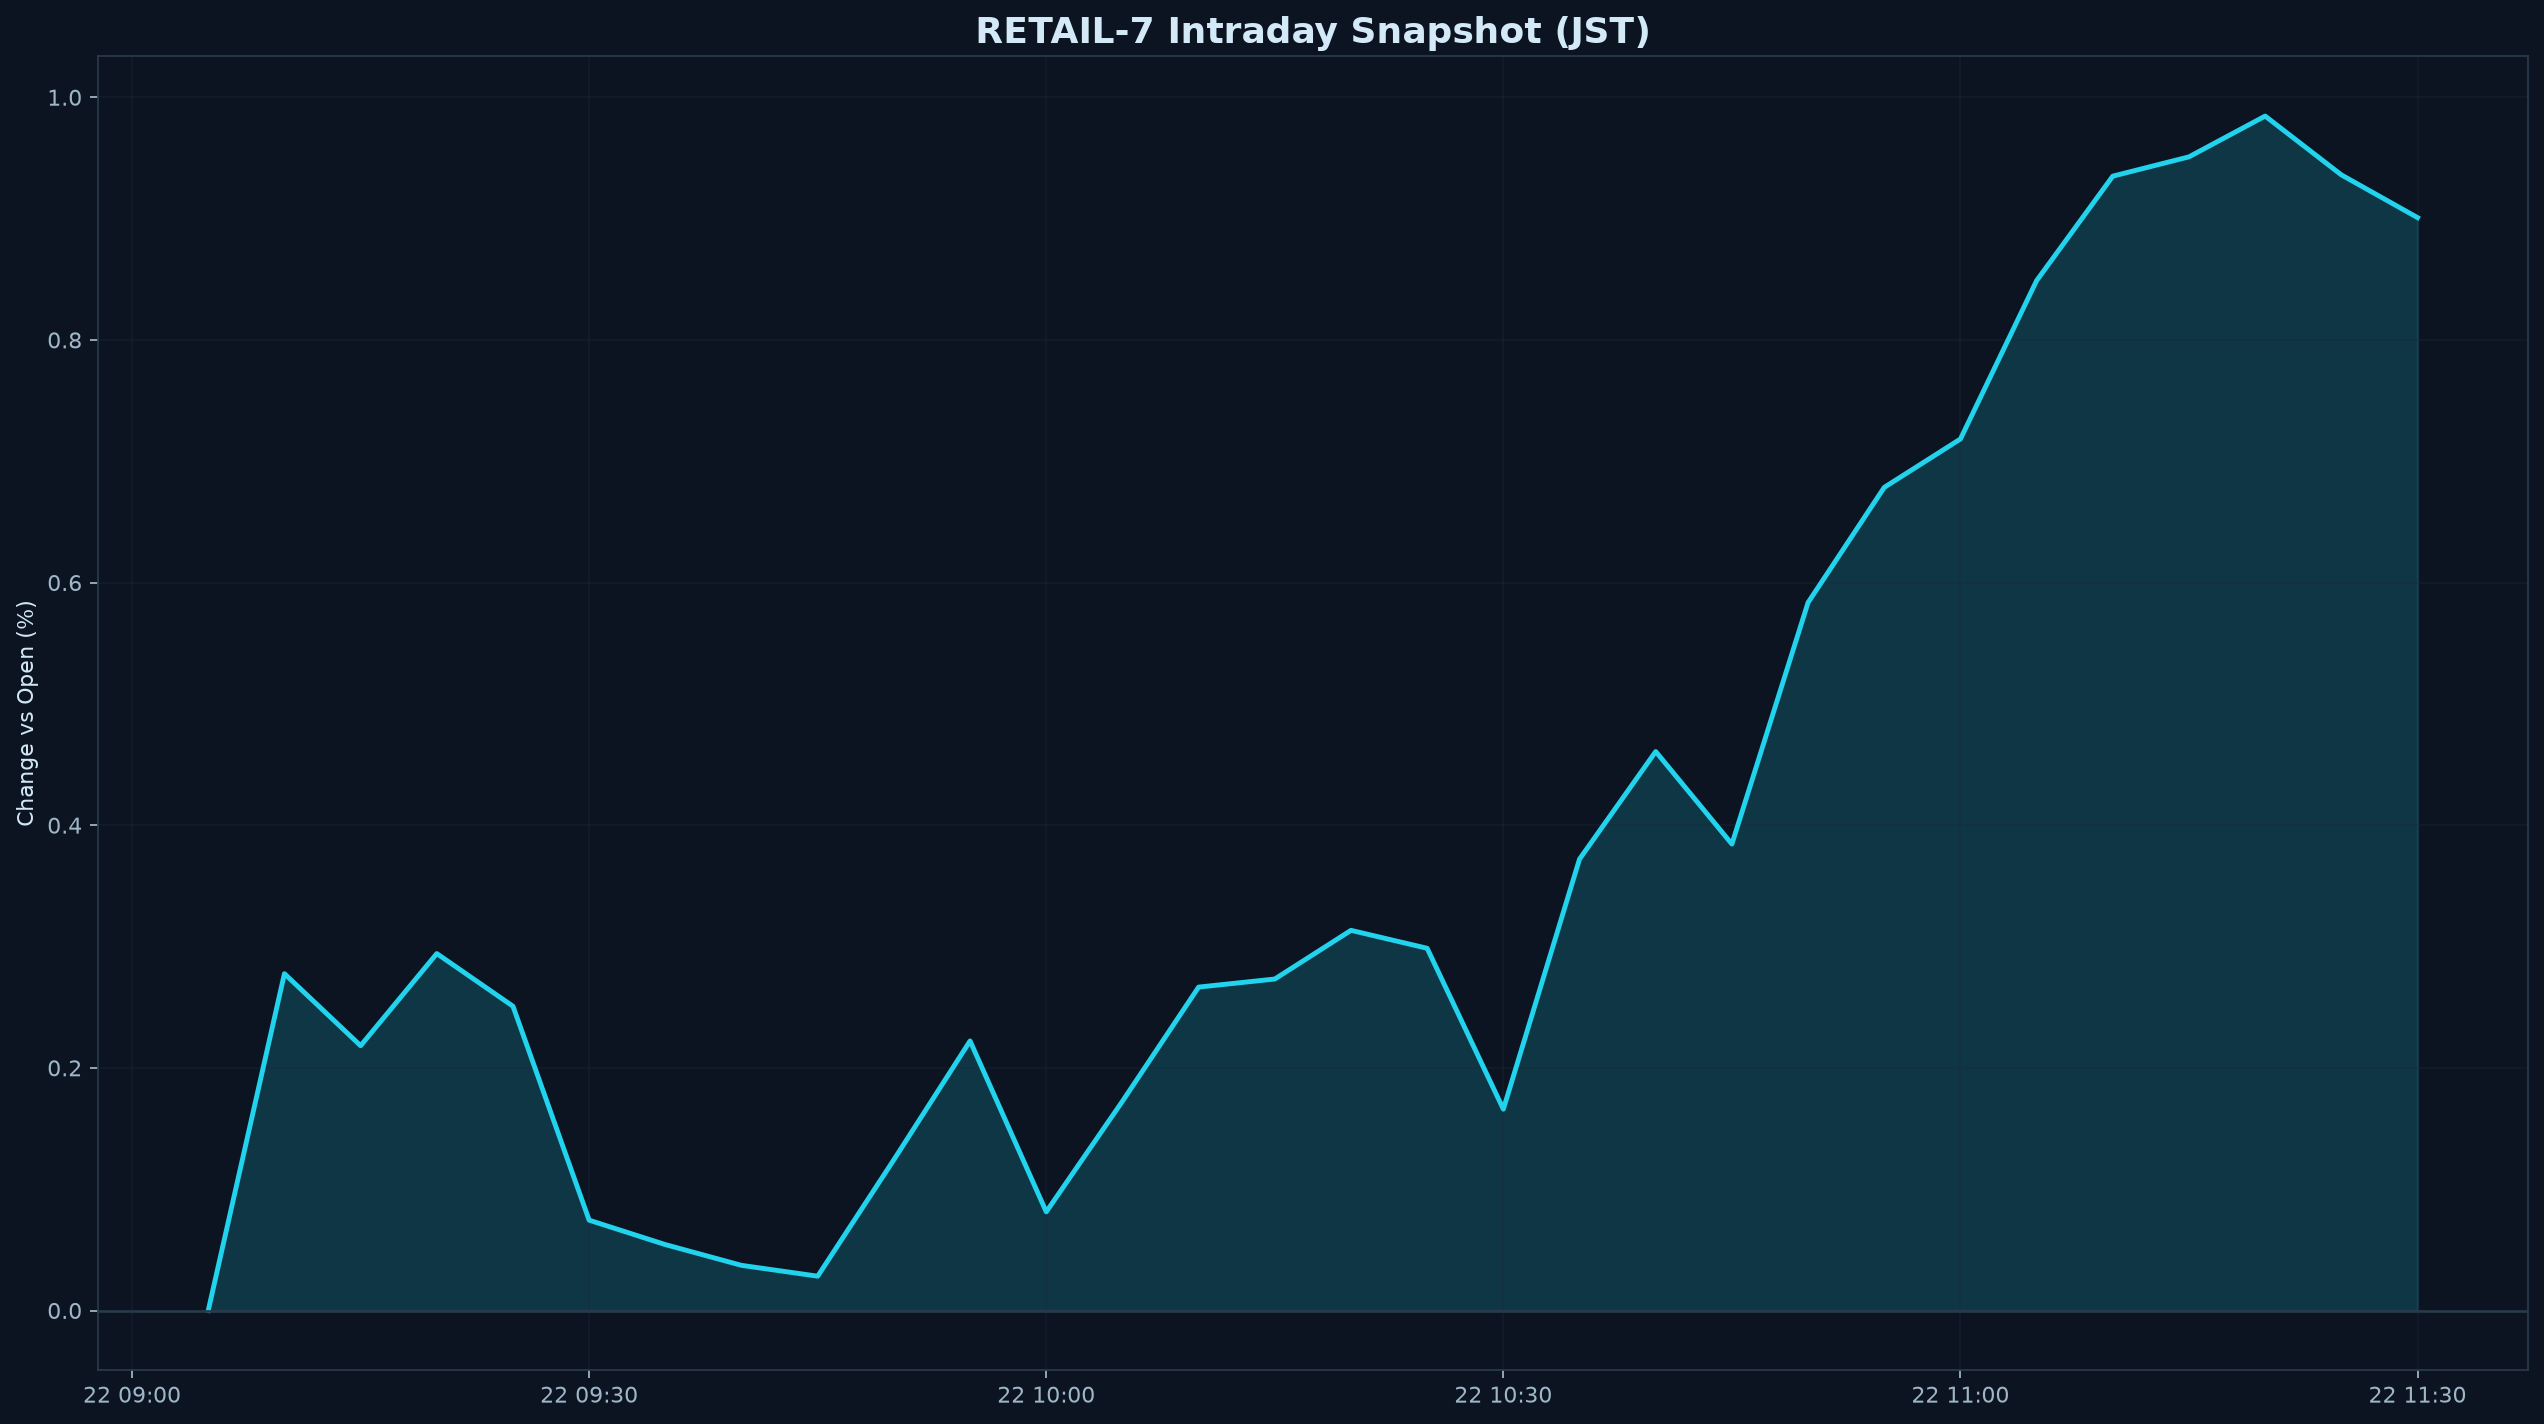

The data file committed next to this chart (first rows):
datetime_jst, pct
2026-10-22 09:05:00+09:00, 0.000000
2026-10-22 09:10:00+09:00, 0.2776
2026-10-22 09:15:00+09:00, 0.2183
2026-10-22 09:20:00+09:00, 0.2942
2026-10-22 09:25:00+09:00, 0.2508
2026-10-22 09:30:00+09:00, 0.07444
2026-10-22 09:35:00+09:00, 0.05433
2026-10-22 09:40:00+09:00, 0.03721
2026-10-22 09:45:00+09:00, 0.02829
2026-10-22 09:50:00+09:00, 0.1243
2026-10-22 09:55:00+09:00, 0.2222
2026-10-22 10:00:00+09:00, 0.08133
2026-10-22 10:05:00+09:00, 0.1725
2026-10-22 10:10:00+09:00, 0.2666
2026-10-22 10:15:00+09:00, 0.2732
2026-10-22 10:20:00+09:00, 0.3133
2026-10-22 10:25:00+09:00, 0.2986
2026-10-22 10:30:00+09:00, 0.1659
2026-10-22 10:35:00+09:00, 0.3721
2026-10-22 10:40:00+09:00, 0.4607
2026-10-22 10:45:00+09:00, 0.3845
2026-10-22 10:50:00+09:00, 0.5835
2026-10-22 10:55:00+09:00, 0.6785
2026-10-22 11:00:00+09:00, 0.7183
2026-10-22 11:05:00+09:00, 0.8489
2026-10-22 11:10:00+09:00, 0.935
2026-10-22 11:15:00+09:00, 0.9509
2026-10-22 11:20:00+09:00, 0.9845
2026-10-22 11:25:00+09:00, 0.9361
2026-10-22 11:30:00+09:00, 0.9008
